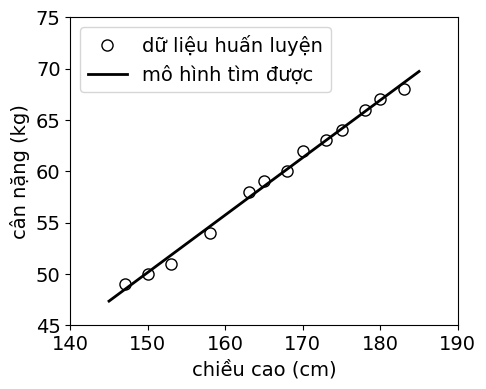

This chart was generated by the following Python code:
# -*- coding: utf8 -*-
from __future__ import print_function, unicode_literals
import matplotlib.font_manager as fm
set([f.name for f in fm.fontManager.ttflist])
import numpy as np 
import matplotlib
import matplotlib.pyplot as plt
from matplotlib.backends.backend_pdf import PdfPages
plt.rcParams['font.family'] = 'Dejavu Sans'


# height (cm)
X = np.array([[147, 150, 153, 158, 163, 165, 168, 170, 173, 175, 178, 180, 183]]).T # each row is a point 
# weight (kg)
y = np.array([ 49, 50, 51,  54, 58, 59, 60, 62, 63, 64, 66, 67, 68])

# Building Xbar 
one = np.ones((X.shape[0], 1))
Xbar = np.concatenate((one, X), axis = 1) # each point is one row 
# Calculating weights of the fitting line 
A = np.dot(Xbar.T, Xbar)
b = np.dot(Xbar.T, y)
w = np.dot(np.linalg.pinv(A), b)
# weights
w_0 = w[0]
w_1 = w[1]

x0 = np.linspace(145, 185, 2, endpoint=True)
y0 = w_0 + w_1*x0
plt.figure(figsize=(5,4))
# Drawing the fitting line 
plt.plot(X, y, 'o', color = 'white', mec = 'k', markersize = 8, label = u"dữ liệu huấn luyện")     # data 
plt.plot(x0, y0, color = 'k', linewidth = 2, label = u"mô hình tìm được")           # the fitting line
plt.axis([140, 190, 45, 75]) # xmin, xmax, ymin, ymax 
plt.xlabel(u'chiều cao (cm)', fontsize = 14)
plt.ylabel(u'cân nặng (kg)', fontsize = 14)
plt.tick_params(axis='both', which='major', labelsize=14)
plt.legend(loc = "best", fontsize = 14) 
# with PdfPages('lr_ex.pdf') as pdf:
    # pdf.savefig(bbox_inches='tight')
# plt.savefig('lr_ex.png', bbox_inches='tight', dpi = 600)
plt.show()